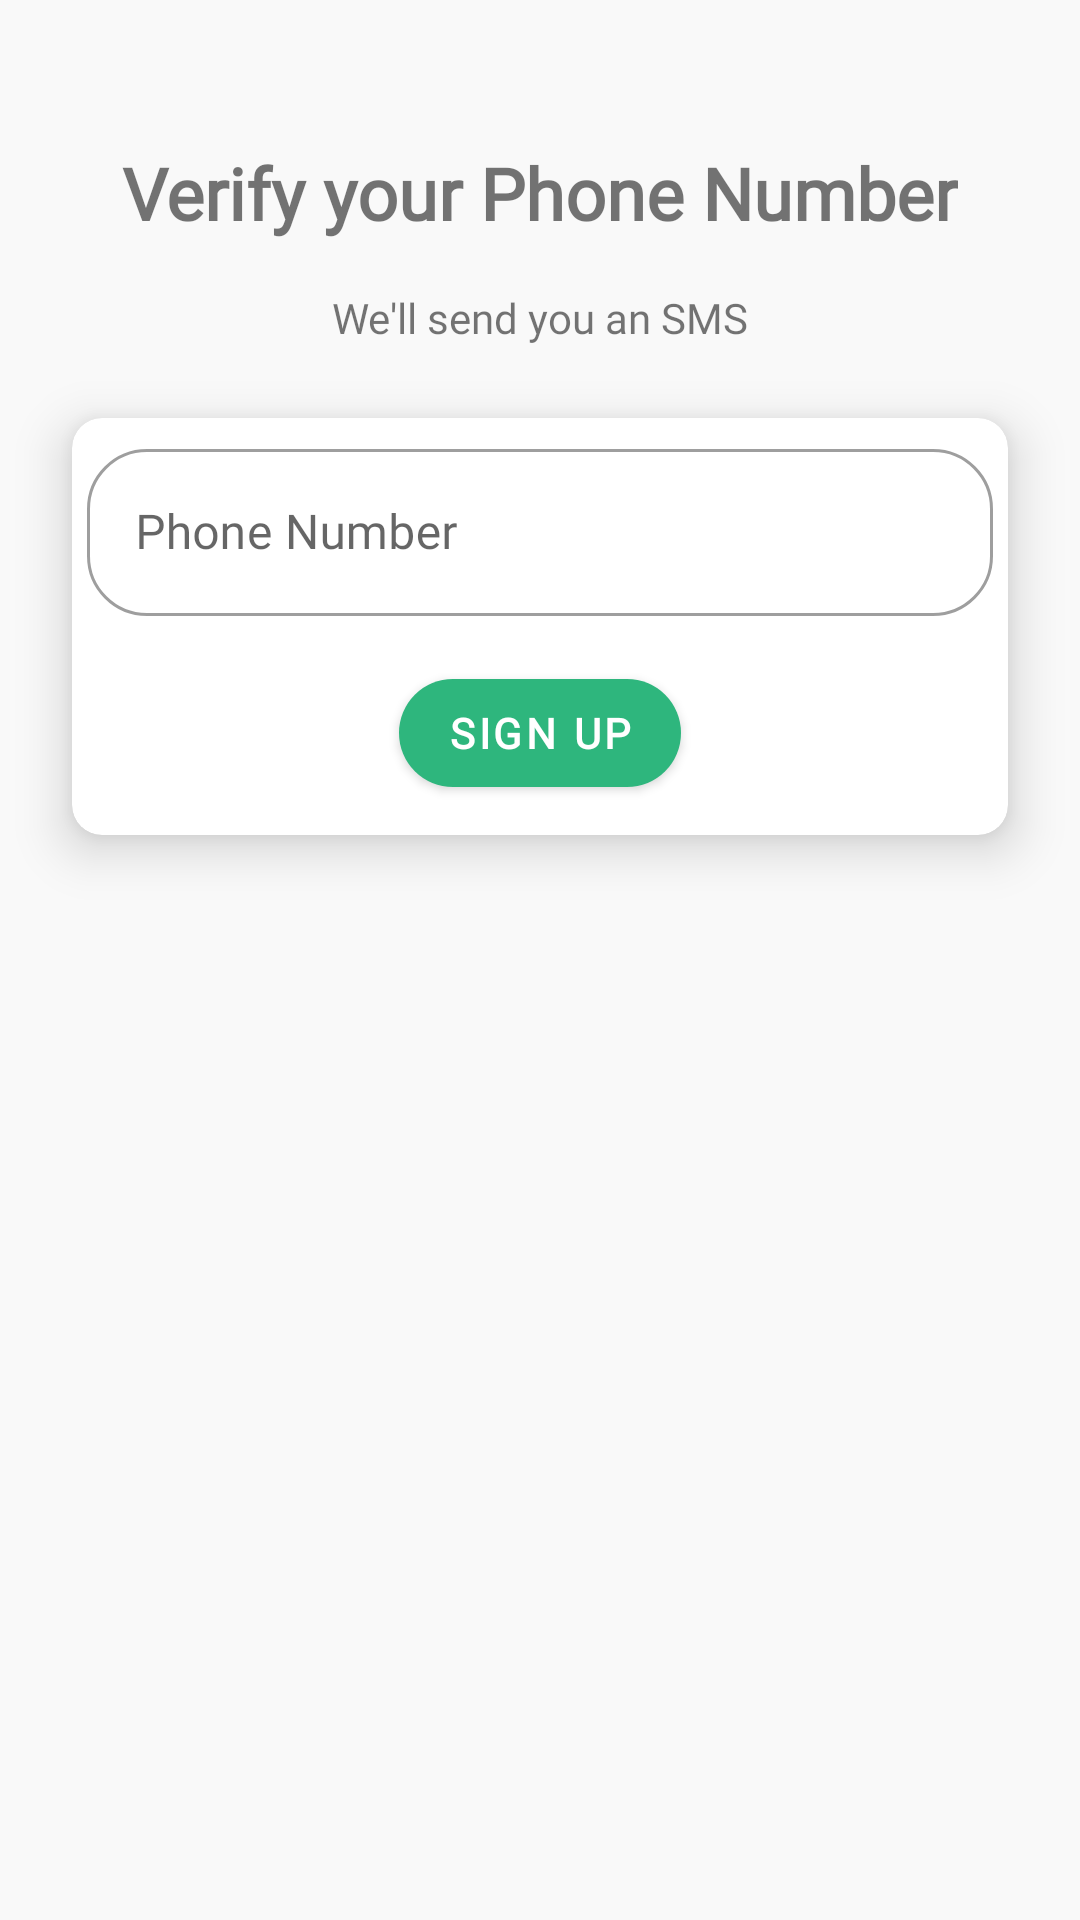

Produce the Android XML layout that renders to this screen, including the resource entries it uses.
<!-- AndroidManifest.xml: application theme Theme.BitMessages -->
<!-- res/layout/activity_phone_number.xml -->
<?xml version="1.0" encoding="utf-8"?>
<androidx.constraintlayout.widget.ConstraintLayout xmlns:android="http://schemas.android.com/apk/res/android"
    xmlns:app="http://schemas.android.com/apk/res-auto"
    xmlns:tools="http://schemas.android.com/tools"
    android:layout_width="match_parent"
    android:layout_height="match_parent"
    android:background="#F9F9F9"
    tools:context=".Activities.PhoneNumberActivity">


    <ImageView
        android:id="@+id/imageView"
        android:layout_width="wrap_content"
        android:layout_height="wrap_content"
        android:layout_marginTop="32dp"
        app:layout_constraintEnd_toEndOf="parent"
        app:layout_constraintHorizontal_bias="0.5"
        app:layout_constraintStart_toStartOf="parent"
        app:layout_constraintTop_toTopOf="parent"
        app:srcCompat="@drawable/mobile_auth" />

    <TextView
        android:id="@+id/tv_verify"
        android:layout_width="wrap_content"
        android:layout_height="wrap_content"
        android:layout_marginTop="16dp"
        android:fontFamily="@font/andika"
        android:text="@string/tv_verify"
        android:textSize="24sp"
        android:textStyle="bold"
        app:layout_constraintEnd_toEndOf="@+id/imageView"
        app:layout_constraintStart_toStartOf="@+id/imageView"
        app:layout_constraintTop_toBottomOf="@+id/imageView" />

    <TextView
        android:id="@+id/tv_sendsms"
        android:layout_width="wrap_content"
        android:layout_height="wrap_content"
        android:layout_marginTop="16dp"
        android:fontFamily="@font/andika"
        android:text="@string/tv_sendingsms"
        app:layout_constraintEnd_toEndOf="@+id/tv_verify"
        app:layout_constraintStart_toStartOf="@+id/tv_verify"
        app:layout_constraintTop_toBottomOf="@+id/tv_verify" />

    <androidx.cardview.widget.CardView
        android:layout_width="match_parent"
        android:layout_height="wrap_content"
        android:layout_marginStart="24dp"
        android:layout_marginTop="24dp"
        android:layout_marginEnd="24dp"
        app:cardCornerRadius="10dp"
        app:cardElevation="10dp"
        app:layout_constraintEnd_toEndOf="parent"
        app:layout_constraintStart_toStartOf="parent"
        app:layout_constraintTop_toBottomOf="@+id/tv_sendsms">

        <LinearLayout
            android:layout_width="match_parent"
            android:layout_height="match_parent"
            android:orientation="vertical">

            <com.google.android.material.textfield.TextInputLayout
                style="@style/Widget.MaterialComponents.TextInputLayout.OutlinedBox"
                android:layout_width="match_parent"
                android:layout_height="wrap_content"
                android:fontFamily="@font/andika"
                android:padding="5dp"
                app:boxCornerRadiusBottomEnd="20dp"
                app:boxCornerRadiusBottomStart="20dp"
                app:boxCornerRadiusTopEnd="20dp"
                app:boxCornerRadiusTopStart="20dp">

                <com.google.android.material.textfield.TextInputEditText
                    android:id="@+id/et_phoneNumber"
                    android:layout_width="match_parent"
                    android:layout_height="wrap_content"
                    android:fontFamily="@font/andika"
                    android:hint="@string/hint1_et"
                    android:inputType="phone" />
            </com.google.android.material.textfield.TextInputLayout>

            <com.google.android.material.button.MaterialButton
                android:id="@+id/btn_signUp"
                android:layout_width="wrap_content"
                android:layout_height="wrap_content"
                android:layout_gravity="center"
                android:layout_margin="10dp"
                android:fontFamily="@font/andika"
                android:text="@string/btn_signup"
                android:textStyle="bold"
                app:cornerRadius="20dp" />
        </LinearLayout>
    </androidx.cardview.widget.CardView>


</androidx.constraintlayout.widget.ConstraintLayout>
<!-- resources referenced by this layout -->
<resources>
  <string name="btn_signup">Sign up</string>
  <string name="hint1_et">Phone Number</string>
  <string name="tv_sendingsms">We\'ll send you an SMS</string>
  <string name="tv_verify">Verify your Phone Number</string>
  <style name="Theme.BitMessages" parent="Theme.MaterialComponents.Light.DarkActionBar">
          
          <item name="colorPrimary">@color/mat_slackGreen</item>
          <item name="colorPrimaryVariant">@color/mat_slackGreen</item>
          <item name="colorOnPrimary">@color/white</item>
          
          <item name="colorSecondary">@color/mat_slackGreen</item>
          <item name="colorSecondaryVariant">@color/mat_slackGreen</item>
          <item name="colorOnSecondary">@color/black</item>
          
          <item name="android:statusBarColor" tools:targetApi="l">?attr/colorPrimaryVariant</item>
          
      </style>
  <color name="mat_slackGreen">#2EB67D</color>
  <color name="white">#FFFFFFFF</color>
  <color name="black">#FF000000</color>
</resources>
